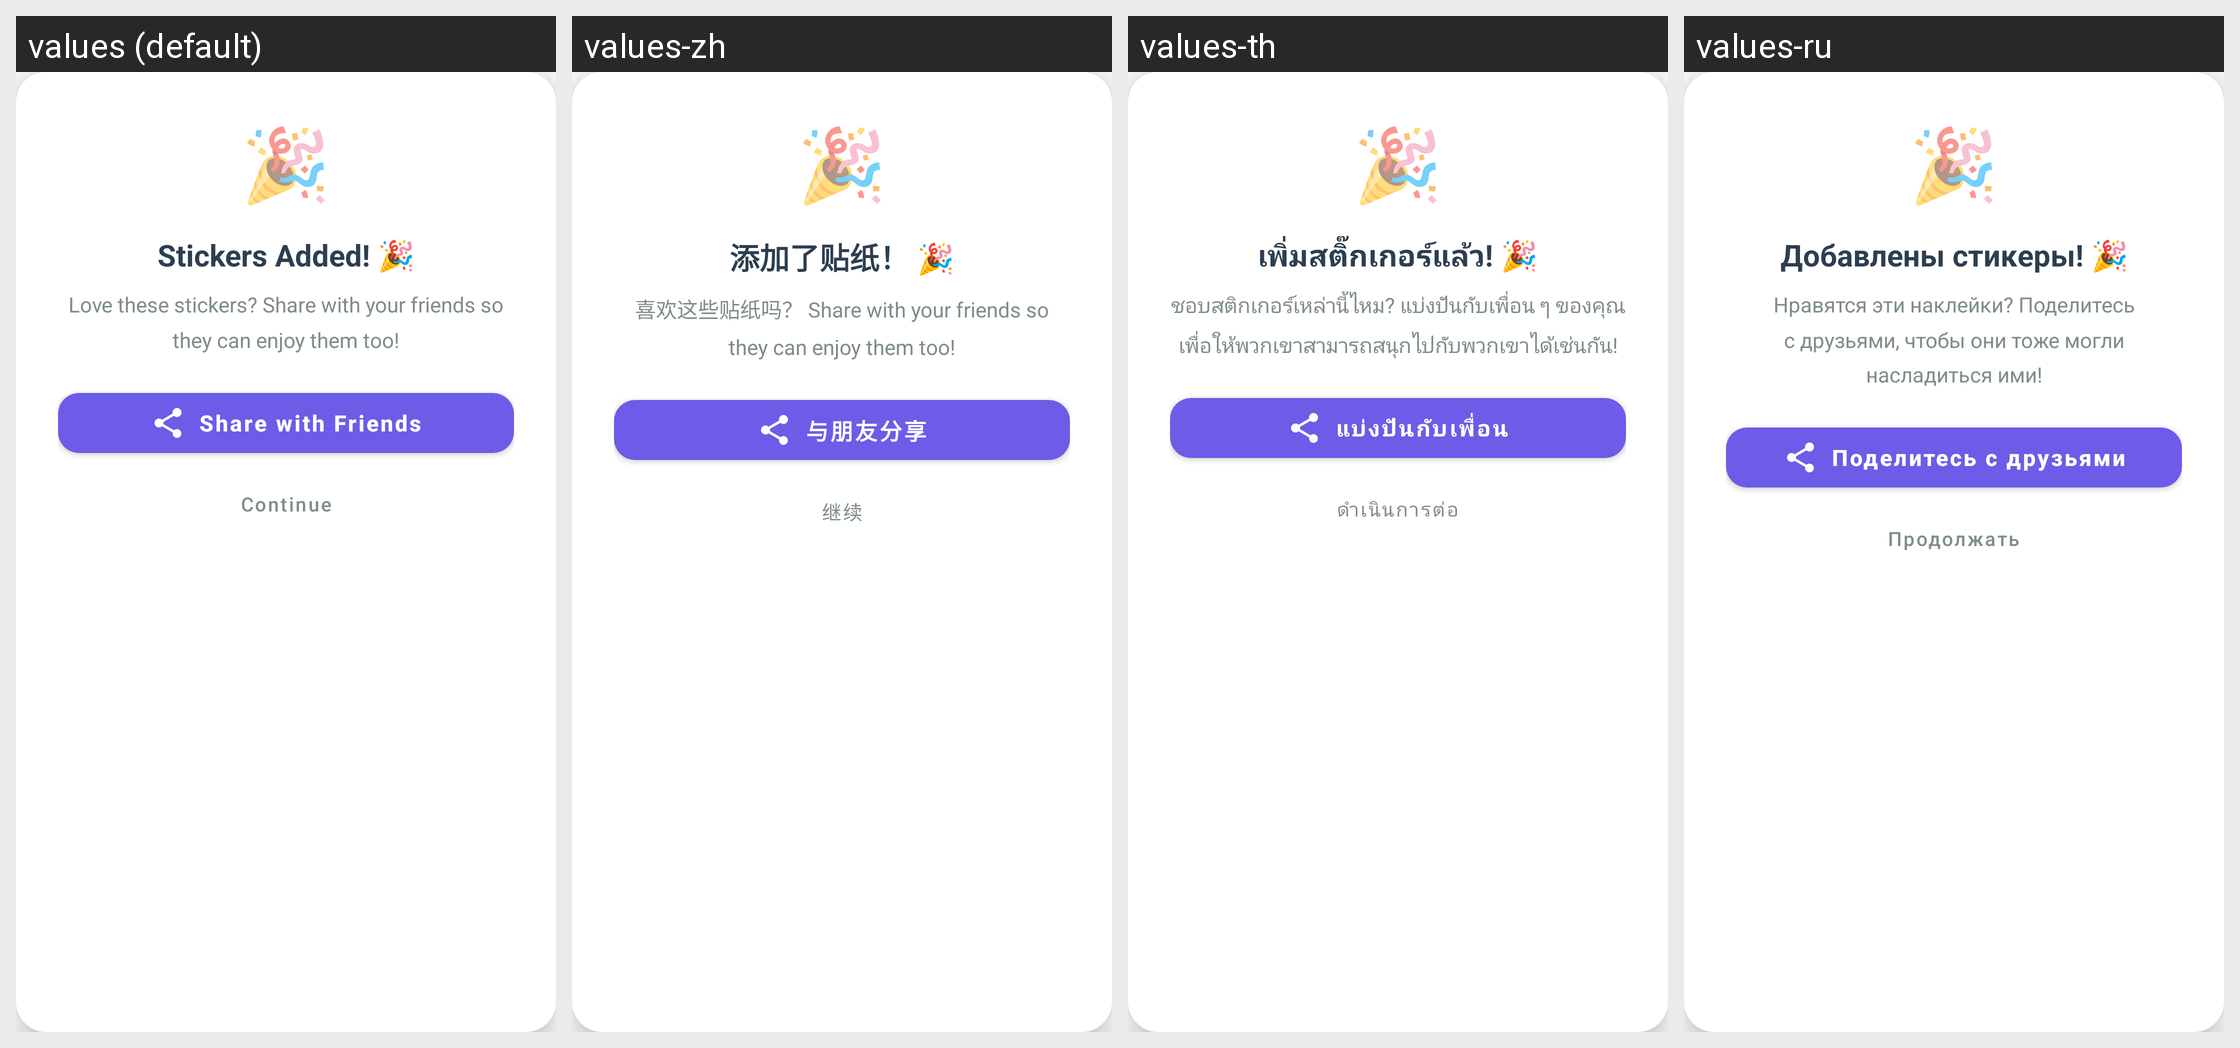

Here is an Android app screen in its default locale and in the app's own translations. Write out the translated-string differences for the strings that appear on this screen.
Android screen res/layout/dialog_share_prompt.xml rendered under 4 locales, left to right: values (default), values-zh, values-th, values-ru. Device: Nexus 5 (rendered at 1080×1920; each locale shown at half size, 540×960, under a caption strip naming it); theme AppTheme.
Other locales in the repository, not shown: values-ar, values-de, values-es, values-fil, values-fr, values-hi, values-in, values-it, values-ja, values-ko, values-pt, values-tr, values-vi.
Strings drawn on this screen, with the default value and each locale's value (text and hints the layout hard-codes, and strings that could not be matched under every locale, appear in the picture but are not listed):

share_prompt_title
  values: Stickers Added! 🎉
  values-zh: 添加了贴纸！ 🎉
  values-th: เพิ่มสติ๊กเกอร์แล้ว! 🎉
  values-ru: Добавлены стикеры! 🎉

share_prompt_message
  values: Love these stickers? Share with your friends so they can enjoy them too!
  values-zh: 喜欢这些贴纸吗？ Share with your friends so they can enjoy them too!
  values-th: ชอบสติกเกอร์เหล่านี้ไหม? แบ่งปันกับเพื่อน ๆ ของคุณเพื่อให้พวกเขาสามารถสนุกไปกับพวกเขาได้เช่นกัน!
  values-ru: Нравятся эти наклейки? Поделитесь с друзьями, чтобы они тоже могли насладиться ими!

share_with_friends
  values: Share with Friends
  values-zh: 与朋友分享
  values-th: แบ่งปันกับเพื่อน
  values-ru: Поделитесь с друзьями

maybe_later
  values: Continue
  values-zh: 继续
  values-th: ดำเนินการต่อ
  values-ru: Продолжать
